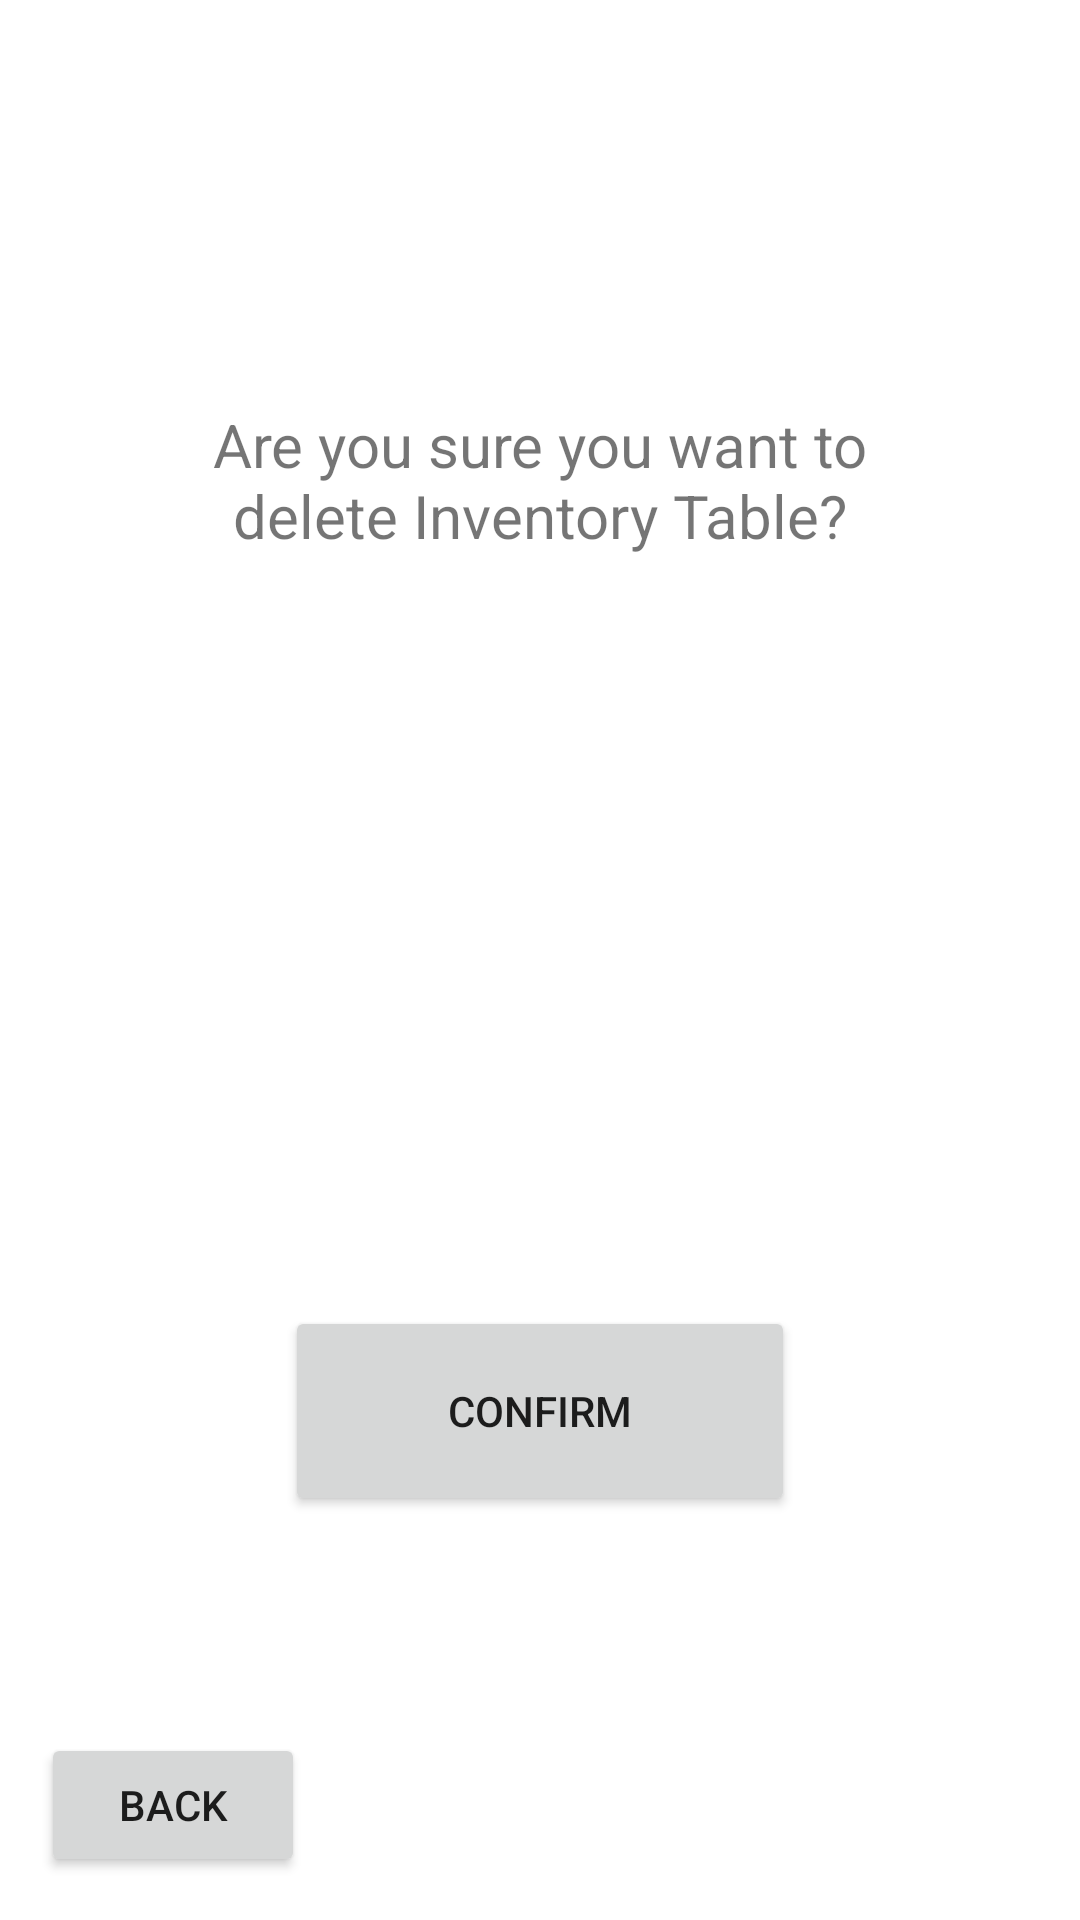

Layout XML and referenced resources for this Android screen:
<!-- AndroidManifest.xml: application theme Theme.CPSC411Project -->
<!-- res/layout/activity_inventory_clear.xml -->
<?xml version="1.0" encoding="utf-8"?>
<androidx.constraintlayout.widget.ConstraintLayout xmlns:android="http://schemas.android.com/apk/res/android"
    xmlns:app="http://schemas.android.com/apk/res-auto"
    xmlns:tools="http://schemas.android.com/tools"
    android:layout_width="match_parent"
    android:layout_height="match_parent"
    tools:context=".InventoryMenu">

    <LinearLayout
        android:layout_width="match_parent"
        android:layout_height="match_parent"
        android:gravity="center"
        android:orientation="vertical"
        app:layout_constraintEnd_toEndOf="parent"
        app:layout_constraintHorizontal_bias="0.5"
        app:layout_constraintStart_toStartOf="parent">

        <TextView
            android:id="@+id/inventoryClearTextView"
            android:layout_width="250dp"
            android:layout_height="wrap_content"
            android:gravity="center"
            android:text="Are you sure you want to delete Inventory Table?"
            android:textSize="20dp"
            android:paddingBottom="50dp"/>

        <Button
            android:id="@+id/confirmClear"
            android:layout_width="170dp"
            android:layout_height="70dp"
            android:layout_marginTop="200dp"
            android:text="Confirm" />

    </LinearLayout>

    <Button
        android:id="@+id/inventoryClearBack"
        android:layout_width="wrap_content"
        android:layout_height="wrap_content"
        android:text="Back"
        app:layout_constraintBottom_toBottomOf="parent"
        app:layout_constraintEnd_toEndOf="parent"
        app:layout_constraintHorizontal_bias="0.05"
        app:layout_constraintStart_toStartOf="parent"
        app:layout_constraintTop_toTopOf="parent"
        app:layout_constraintVertical_bias="0.976" />


</androidx.constraintlayout.widget.ConstraintLayout>
<!-- resources referenced by this layout -->
<resources>
  <style name="Theme.CPSC411Project" parent="Theme.MaterialComponents.DayNight.NoActionBar">
          
          <item name="colorPrimary">@color/purple_500</item>
          <item name="colorPrimaryVariant">@color/purple_700</item>
          <item name="colorOnPrimary">@color/white</item>
          
          <item name="colorSecondary">@color/teal_200</item>
          <item name="colorSecondaryVariant">@color/teal_700</item>
          <item name="colorOnSecondary">@color/black</item>
          
          <item name="android:statusBarColor" tools:targetApi="l">?attr/colorPrimaryVariant</item>
          
      </style>
  <!-- not gathered from this repository: default colours our renderer supplied (Android Studio template values) -->
  <color name="purple_500">#FF6200EE</color>
  <color name="purple_700">#FF3700B3</color>
  <color name="teal_200">#FF03DAC5</color>
  <color name="teal_700">#FF018786</color>
  <color name="black">#FF000000</color>
  <color name="white">#FFFFFFFF</color>
</resources>
